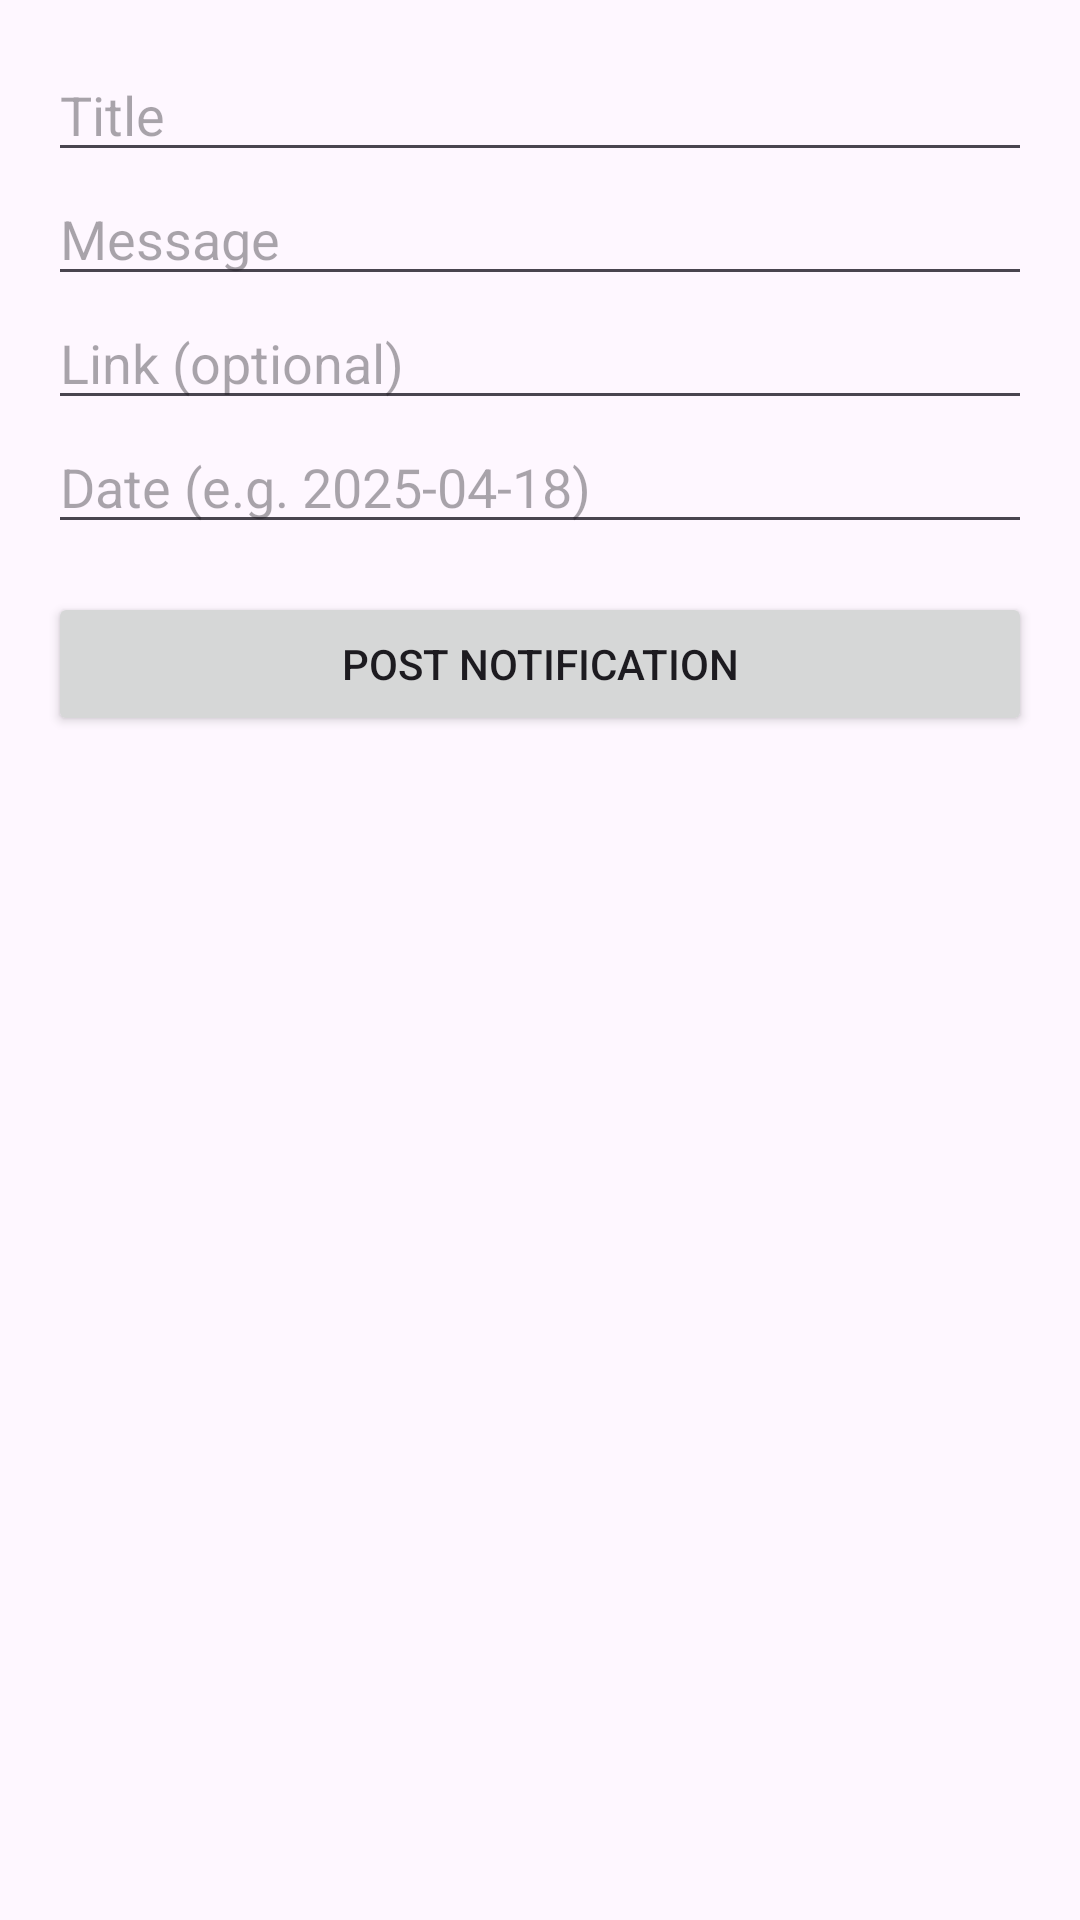

Write the Android layout XML for this screen, with the resource values it uses.
<!-- AndroidManifest.xml: application theme Theme.ICTClub -->
<!-- res/layout/activity_add_notification.xml -->
<ScrollView xmlns:android="http://schemas.android.com/apk/res/android"
    android:layout_width="match_parent"
    android:layout_height="match_parent"
    android:padding="16dp">

    <LinearLayout
        android:layout_width="match_parent"
        android:layout_height="wrap_content"
        android:orientation="vertical">

        <EditText android:id="@+id/notificationTitle"
            android:layout_width="match_parent"
            android:layout_height="wrap_content"
            android:hint="Title"/>

        <EditText android:id="@+id/notificationMessage"
            android:layout_width="match_parent"
            android:layout_height="wrap_content"
            android:hint="Message"/>

        <EditText android:id="@+id/notificationLink"
            android:layout_width="match_parent"
            android:layout_height="wrap_content"
            android:hint="Link (optional)"/>

        <EditText android:id="@+id/notificationDate"
            android:layout_width="match_parent"
            android:layout_height="wrap_content"
            android:hint="Date (e.g. 2025-04-18)"/>

        <Button
            android:id="@+id/postNotificationBtn"
            android:layout_width="match_parent"
            android:layout_height="wrap_content"
            android:text="Post Notification"
            android:layout_marginTop="16dp"/>

        <androidx.recyclerview.widget.RecyclerView
            android:id="@+id/notificationRecyclerView"
            android:layout_width="match_parent"
            android:layout_height="wrap_content"
            android:layout_marginTop="20dp"/>
    </LinearLayout>
</ScrollView>
<!-- resources referenced by this layout -->
<resources>
  <style name="Theme.ICTClub" parent="Base.Theme.ICTClub" />
  <style name="Base.Theme.ICTClub" parent="Theme.Material3.DayNight.NoActionBar">
          <item name="colorPrimary">@color/blue</item>
          <item name="colorPrimaryVariant">@color/blue</item>
          
          
      </style>
  <color name="blue">#0B2473</color>
</resources>
